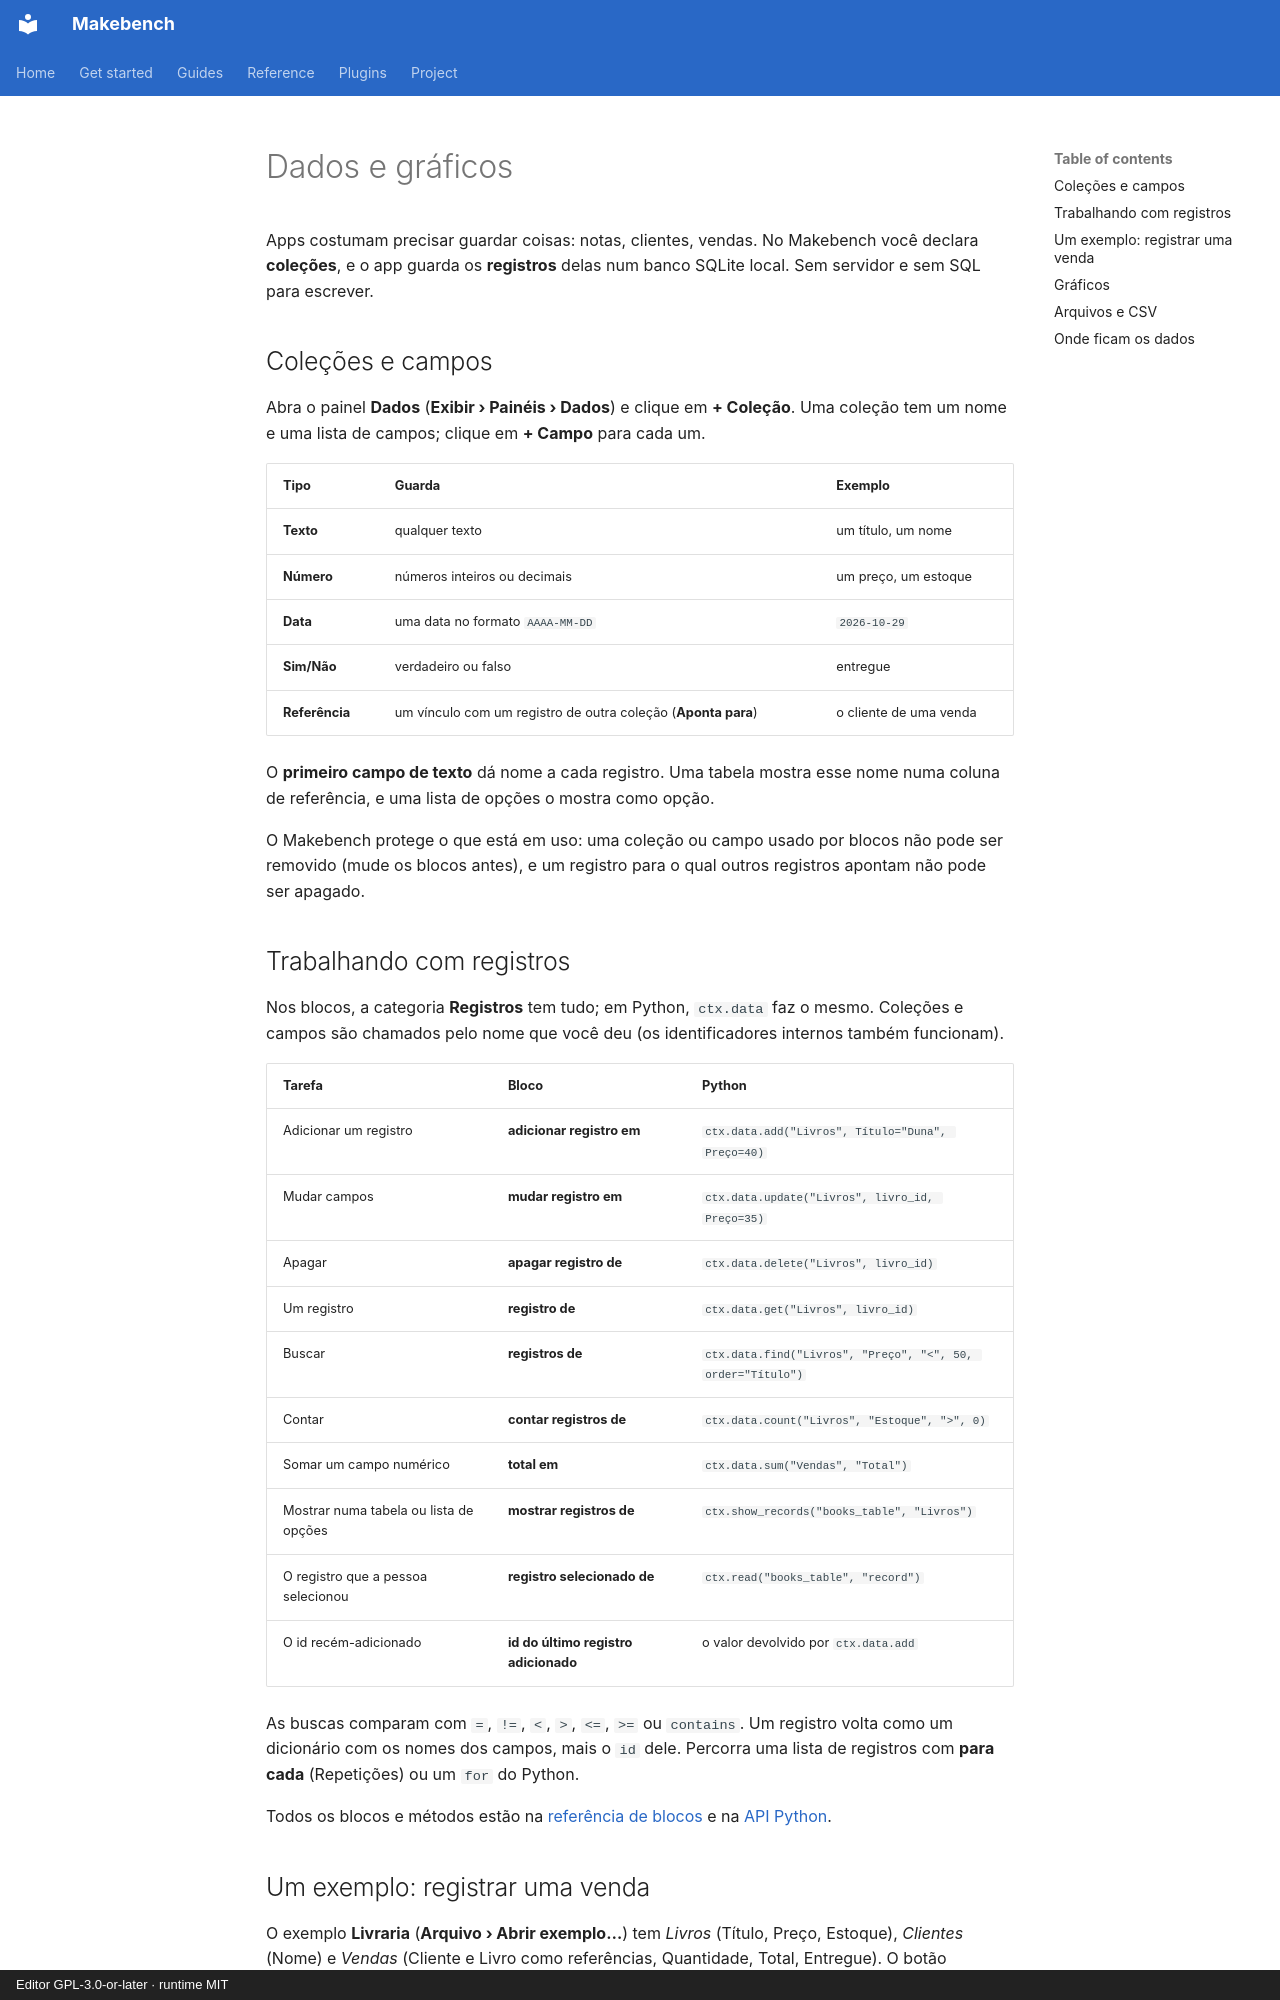

repository: RichardSpinola/makebench · page: data.pt-BR/index.html · generator: mkdocs · copyright: Editor GPL-3.0-or-later · runtime MIT

# Dados e gráficos

Apps costumam precisar guardar coisas: notas, clientes, vendas. No Makebench
você declara **coleções**, e o app guarda os **registros** delas num banco
SQLite local. Sem servidor e sem SQL para escrever.

## Coleções e campos

Abra o painel **Dados** (**Exibir › Painéis › Dados**) e clique em
**+ Coleção**. Uma coleção tem um nome e uma lista de campos; clique em
**+ Campo** para cada um.

| Tipo | Guarda | Exemplo |
|---|---|---|
| **Texto** | qualquer texto | um título, um nome |
| **Número** | números inteiros ou decimais | um preço, um estoque |
| **Data** | uma data no formato `AAAA-MM-DD` | `2026-10-29` |
| **Sim/Não** | verdadeiro ou falso | entregue |
| **Referência** | um vínculo com um registro de outra coleção (**Aponta para**) | o cliente de uma venda |

O **primeiro campo de texto** dá nome a cada registro. Uma tabela mostra esse
nome numa coluna de referência, e uma lista de opções o mostra como opção.

O Makebench protege o que está em uso: uma coleção ou campo usado por blocos
não pode ser removido (mude os blocos antes), e um registro para o qual outros
registros apontam não pode ser apagado.

## Trabalhando com registros

Nos blocos, a categoria **Registros** tem tudo; em Python, `ctx.data` faz o
mesmo. Coleções e campos são chamados pelo nome que você deu (os
identificadores internos também funcionam).

| Tarefa | Bloco | Python |
|---|---|---|
| Adicionar um registro | **adicionar registro em** | `ctx.data.add("Livros", Título="Duna", Preço=40)` |
| Mudar campos | **mudar registro em** | `ctx.data.update("Livros", livro_id, Preço=35)` |
| Apagar | **apagar registro de** | `ctx.data.delete("Livros", livro_id)` |
| Um registro | **registro de** | `ctx.data.get("Livros", livro_id)` |
| Buscar | **registros de** | `ctx.data.find("Livros", "Preço", "<", 50, order="Título")` |
| Contar | **contar registros de** | `ctx.data.count("Livros", "Estoque", ">", 0)` |
| Somar um campo numérico | **total em** | `ctx.data.sum("Vendas", "Total")` |
| Mostrar numa tabela ou lista de opções | **mostrar registros de** | `ctx.show_records("books_table", "Livros")` |
| O registro que a pessoa selecionou | **registro selecionado de** | `ctx.read("books_table", "record")` |
| O id recém-adicionado | **id do último registro adicionado** | o valor devolvido por `ctx.data.add` |

As buscas comparam com `=`, `!=`, `<`, `>`, `<=`, `>=` ou `contains`. Um
registro volta como um dicionário com os nomes dos campos, mais o `id` dele.
Percorra uma lista de registros com **para cada** (Repetições) ou um `for` do
Python.

Todos os blocos e métodos estão na [referência de blocos](reference/blocks.md)
e na [API Python](reference/ctx.md).
